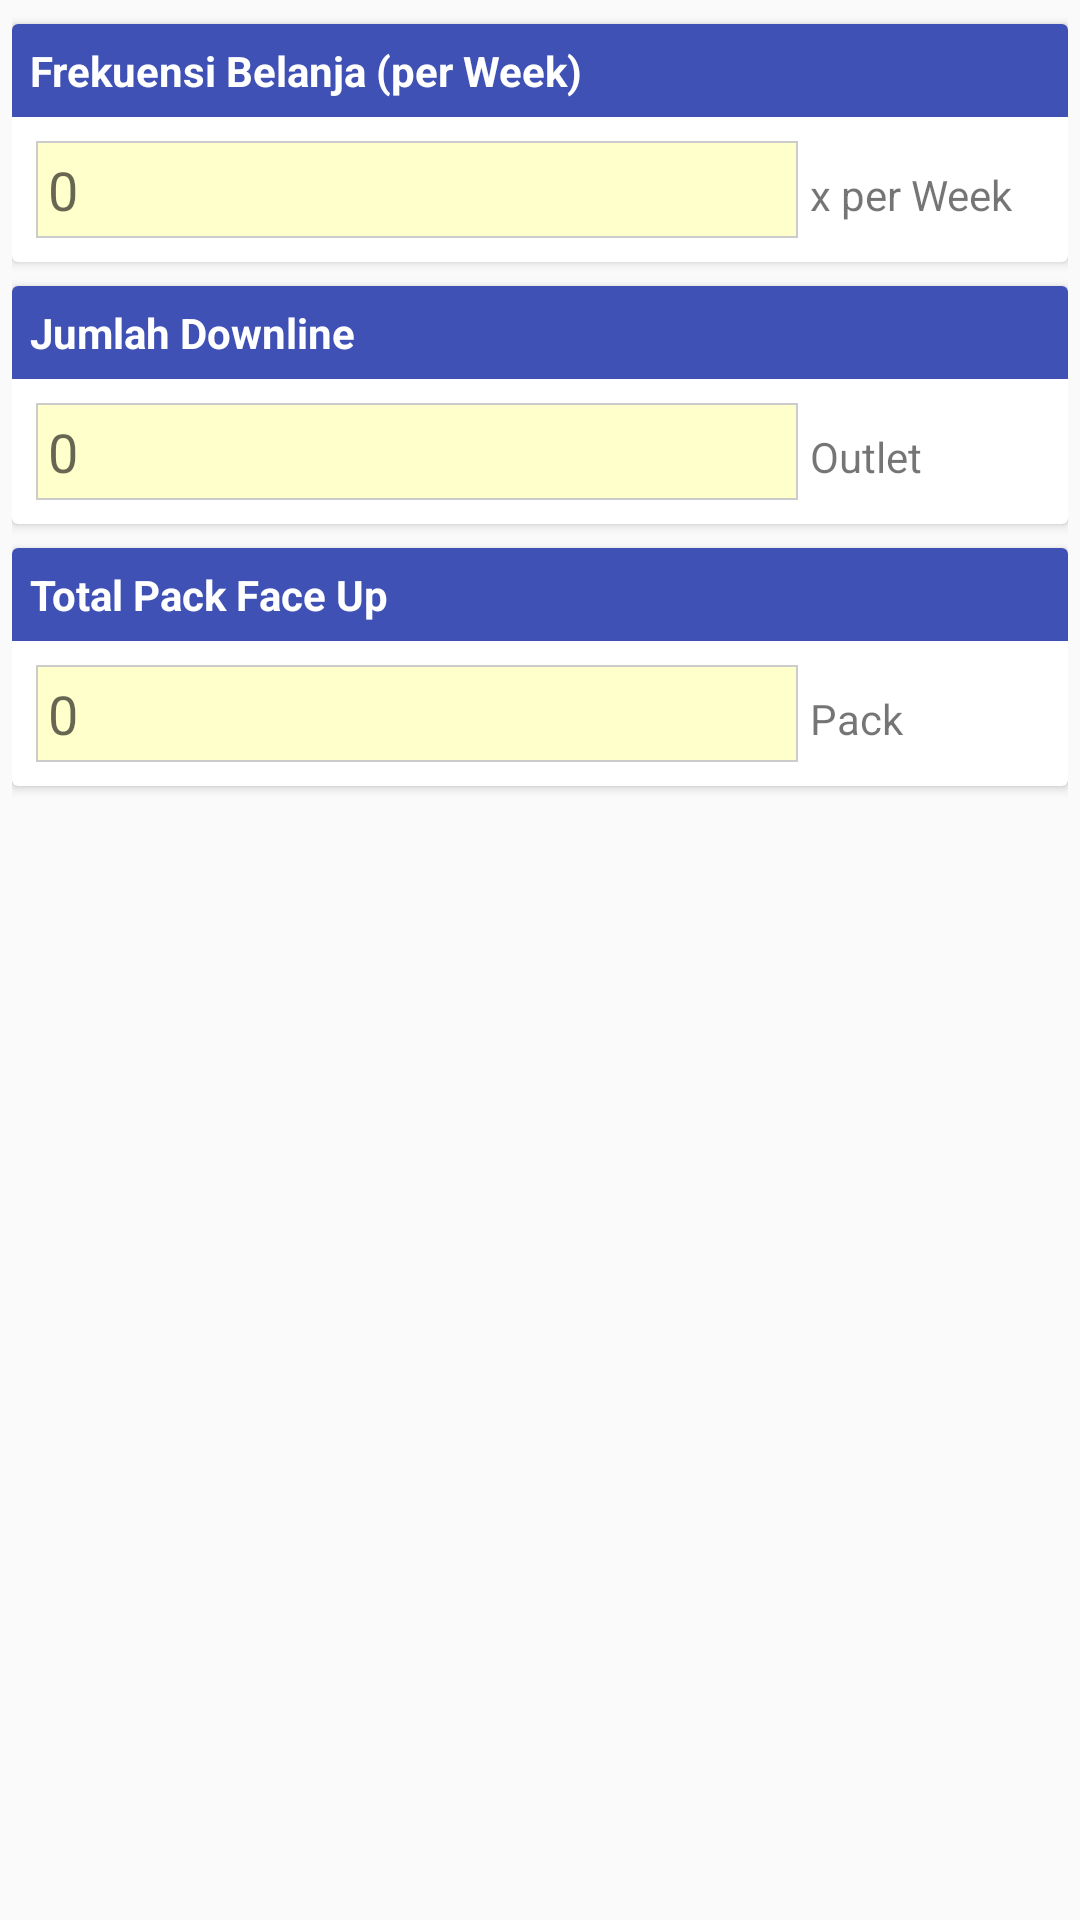

Write the Android layout XML for this screen, with the resource values it uses.
<!-- AndroidManifest.xml: application theme AppTheme -->
<!-- res/layout/activity_survey_pembelian.xml -->
<?xml version="1.0" encoding="utf-8"?>
<LinearLayout xmlns:android="http://schemas.android.com/apk/res/android"
    xmlns:card_view="http://schemas.android.com/apk/res-auto"
    xmlns:tools="http://schemas.android.com/tools"
    android:id="@+id/activity_survey_pembelian"
    android:layout_width="match_parent"
    android:layout_height="match_parent"
    android:focusable="true"
    android:focusableInTouchMode="true"
    android:orientation="vertical"
    android:padding="4dp"
    tools:context="com.example.agastya.hellorealm.views.SurveyPembelianActivity">

    <android.support.v7.widget.CardView
        android:layout_width="match_parent"
        android:layout_height="wrap_content"
        android:layout_marginBottom="4dp"
        android:layout_marginTop="4dp"
        card_view:cardPreventCornerOverlap="false">

        <LinearLayout
            android:layout_width="match_parent"
            android:layout_height="wrap_content"
            android:orientation="vertical">

            <LinearLayout
                android:layout_width="match_parent"
                android:layout_height="wrap_content"
                android:background="@color/colorPrimary"
                android:gravity="center_vertical"
                android:padding="4dp">

                <TextView
                    style="@style/custom_textview"
                    android:text="Frekuensi Belanja (per Week)"
                    android:textColor="@android:color/white" />
            </LinearLayout>

            <LinearLayout
                android:layout_width="match_parent"
                android:layout_height="wrap_content"
                android:orientation="horizontal"

                android:padding="8dp">

                <EditText
                    android:id="@+id/activity_survey_pembelian_edittext_frek_belanja"
                    style="@style/custom_edittext"
                    android:layout_marginRight="2dp"
                    android:layout_weight="1"
                    android:hint="0"
                    android:inputType="number" />

                <TextView
                    android:layout_width="80dp"
                    android:layout_height="wrap_content"
                    android:layout_weight="0"
                    android:padding="2dp"
                    android:text="x per Week" />
            </LinearLayout>
        </LinearLayout>
    </android.support.v7.widget.CardView>

    <android.support.v7.widget.CardView
        android:layout_width="match_parent"
        android:layout_height="wrap_content"
        android:layout_marginBottom="4dp"
        android:layout_marginTop="4dp"
        card_view:cardPreventCornerOverlap="false">

        <LinearLayout
            android:layout_width="match_parent"
            android:layout_height="wrap_content"
            android:orientation="vertical">

            <LinearLayout
                android:layout_width="match_parent"
                android:layout_height="wrap_content"
                android:background="@color/colorPrimary"
                android:gravity="center_vertical"
                android:padding="4dp">

                <TextView
                    style="@style/custom_textview"
                    android:text="Jumlah Downline"
                    android:textColor="@android:color/white" />
            </LinearLayout>

            <LinearLayout
                android:layout_width="match_parent"
                android:layout_height="wrap_content"
                android:orientation="horizontal"

                android:padding="8dp">

                <EditText
                    android:id="@+id/activity_survey_pembelian_edittext_jumlah_downline"
                    style="@style/custom_edittext"
                    android:layout_marginRight="2dp"
                    android:layout_weight="1"
                    android:hint="0"
                    android:inputType="number" />

                <TextView
                    android:layout_width="80dp"
                    android:layout_height="wrap_content"
                    android:layout_weight="0"
                    android:padding="2dp"
                    android:text="Outlet" />
            </LinearLayout>
        </LinearLayout>
    </android.support.v7.widget.CardView>

    <android.support.v7.widget.CardView
        android:layout_width="match_parent"
        android:layout_height="wrap_content"
        android:layout_marginBottom="4dp"
        android:layout_marginTop="4dp"
        card_view:cardPreventCornerOverlap="false">

        <LinearLayout
            android:layout_width="match_parent"
            android:layout_height="wrap_content"
            android:orientation="vertical">

            <LinearLayout
                android:layout_width="match_parent"
                android:layout_height="wrap_content"
                android:background="@color/colorPrimary"
                android:gravity="center_vertical"
                android:padding="4dp">

                <TextView
                    style="@style/custom_textview"
                    android:text="Total Pack Face Up"
                    android:textColor="@android:color/white" />
            </LinearLayout>

            <LinearLayout
                android:layout_width="match_parent"
                android:layout_height="wrap_content"
                android:orientation="horizontal"

                android:padding="8dp">

                <EditText
                    android:id="@+id/activity_survey_pembelian_edittext_total_face_up"
                    style="@style/custom_edittext"
                    android:layout_marginRight="2dp"
                    android:layout_weight="1"
                    android:hint="0"
                    android:inputType="number" />

                <TextView
                    android:layout_width="80dp"
                    android:layout_height="wrap_content"
                    android:layout_weight="0"
                    android:padding="2dp"
                    android:text="Pack" />
            </LinearLayout>
        </LinearLayout>
    </android.support.v7.widget.CardView>
</LinearLayout>
<!-- resources referenced by this layout -->
<resources>
  <color name="colorPrimary">#3F51B5</color>
  <style name="custom_edittext">
          <item name="android:layout_width">match_parent</item>
          <item name="android:layout_height">wrap_content</item>
          <item name="android:background">@drawable/custom_field_input_text</item>
          <item name="android:padding">4dp</item>
          <item name="android:inputType">text</item>
      </style>
  <style name="custom_textview">
          <item name="android:layout_width">match_parent</item>
          <item name="android:layout_height">wrap_content</item>
          <item name="android:padding">2dp</item>
          <item name="android:textStyle">bold</item>
      </style>
  <style name="AppTheme" parent="Theme.AppCompat.Light.DarkActionBar">
          
          <item name="colorPrimary">@color/colorPrimary</item>
          <item name="colorPrimaryDark">@color/colorPrimaryDark</item>
          <item name="colorAccent">@color/colorAccent</item>
      </style>
  <!-- drawable custom_field_input_text (drawable) -->
  <?xml version="1.0" encoding="utf-8"?>
  <selector xmlns:android="http://schemas.android.com/apk/res/android" android:exitFadeDuration="@android:integer/config_mediumAnimTime">
      <item android:state_focused="true">
          <shape xmlns:android="http://schemas.android.com/apk/res/android" android:shape="rectangle">
              <solid android:color="@color/backgroundEditTextFocused" />
              <stroke android:width="2px" android:color="#CCCCCC" />
          </shape>
      </item>
  
      <item android:state_enabled="false">
          <shape xmlns:android="http://schemas.android.com/apk/res/android" android:shape="rectangle">
              <solid android:color="@color/backgroundEditTextDisabled" />
              <stroke android:width="2px" android:color="#CCCCCC" />
          </shape>
      </item>
  
      <item>
          <shape xmlns:android="http://schemas.android.com/apk/res/android" android:shape="rectangle">
              <solid android:color="@color/backgroundEditTextNormal" />
              <stroke android:width="2px" android:color="#CCCCCC" />
          </shape>
      </item>
  </selector>
  <color name="colorPrimaryDark">#303F9F</color>
  <color name="colorAccent">#FF4081</color>
  <color name="backgroundEditTextFocused">#FFFFFF</color>
  <color name="backgroundEditTextDisabled">#e0e0e0</color>
  <color name="backgroundEditTextNormal">#FFFFCC</color>
</resources>
